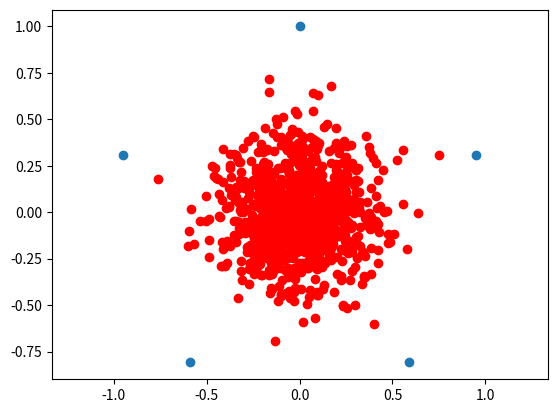

Reproduce this figure in Python.
import numpy as np
import matplotlib.pyplot as plt
plt.ion()   # force interactive plots


class ChaosGame():
    def __init__(self, n, r=0.5):
        if not isinstance(n, int):
            raise ValueError("n must be an integer")
        if not isinstance(r, float):
            raise ValueError("r must be a floating-point number")
        if n < 3:
            raise ValueError("n must be greater than or equal to 3")
        if r <= 0 or r >= 1:
            raise ValueError("r must be in range (0, 1)")

        self.n, self.r = n, r
        self._generate_ngon()

    def _generate_ngon(self):
        """Generate corners of n-gon."""
        theta = np.linspace(0, 2*np.pi, self.n, endpoint=False)
        corners = np.empty(shape=(2, self.n))
        corners[0], corners[1] = np.sin(theta), np.cos(theta)
        self.corners = np.transpose(corners)

    def _starting_point(self):
        """Return random starting point within n-gon."""
        w = np.random.random(self.n)
        w = 1/np.sum(w)*w
        X0 = np.zeros(2)
        for i in range(self.n):
            X0 = np.add(X0, w[i]*self.corners[i])
        return X0

    def plot_ngon(self):
        """Plot n-gon corners."""
        plt.figure()
        plt.scatter(*zip(*self.corners))
        plt.axis("equal")


if __name__ == "__main__":
    # for n in range(3, 9):
    # cg = ChaosGame(n)
    # cg.plot_ngon()
    # plt.show()

    cg = ChaosGame(5)
    p = 1000
    X = np.empty(shape=(p, 2))
    for i in range(p):
        X[i] = cg._starting_point()
    cg.plot_ngon()
    plt.scatter(*zip(*X), c="r")
    plt.show()
